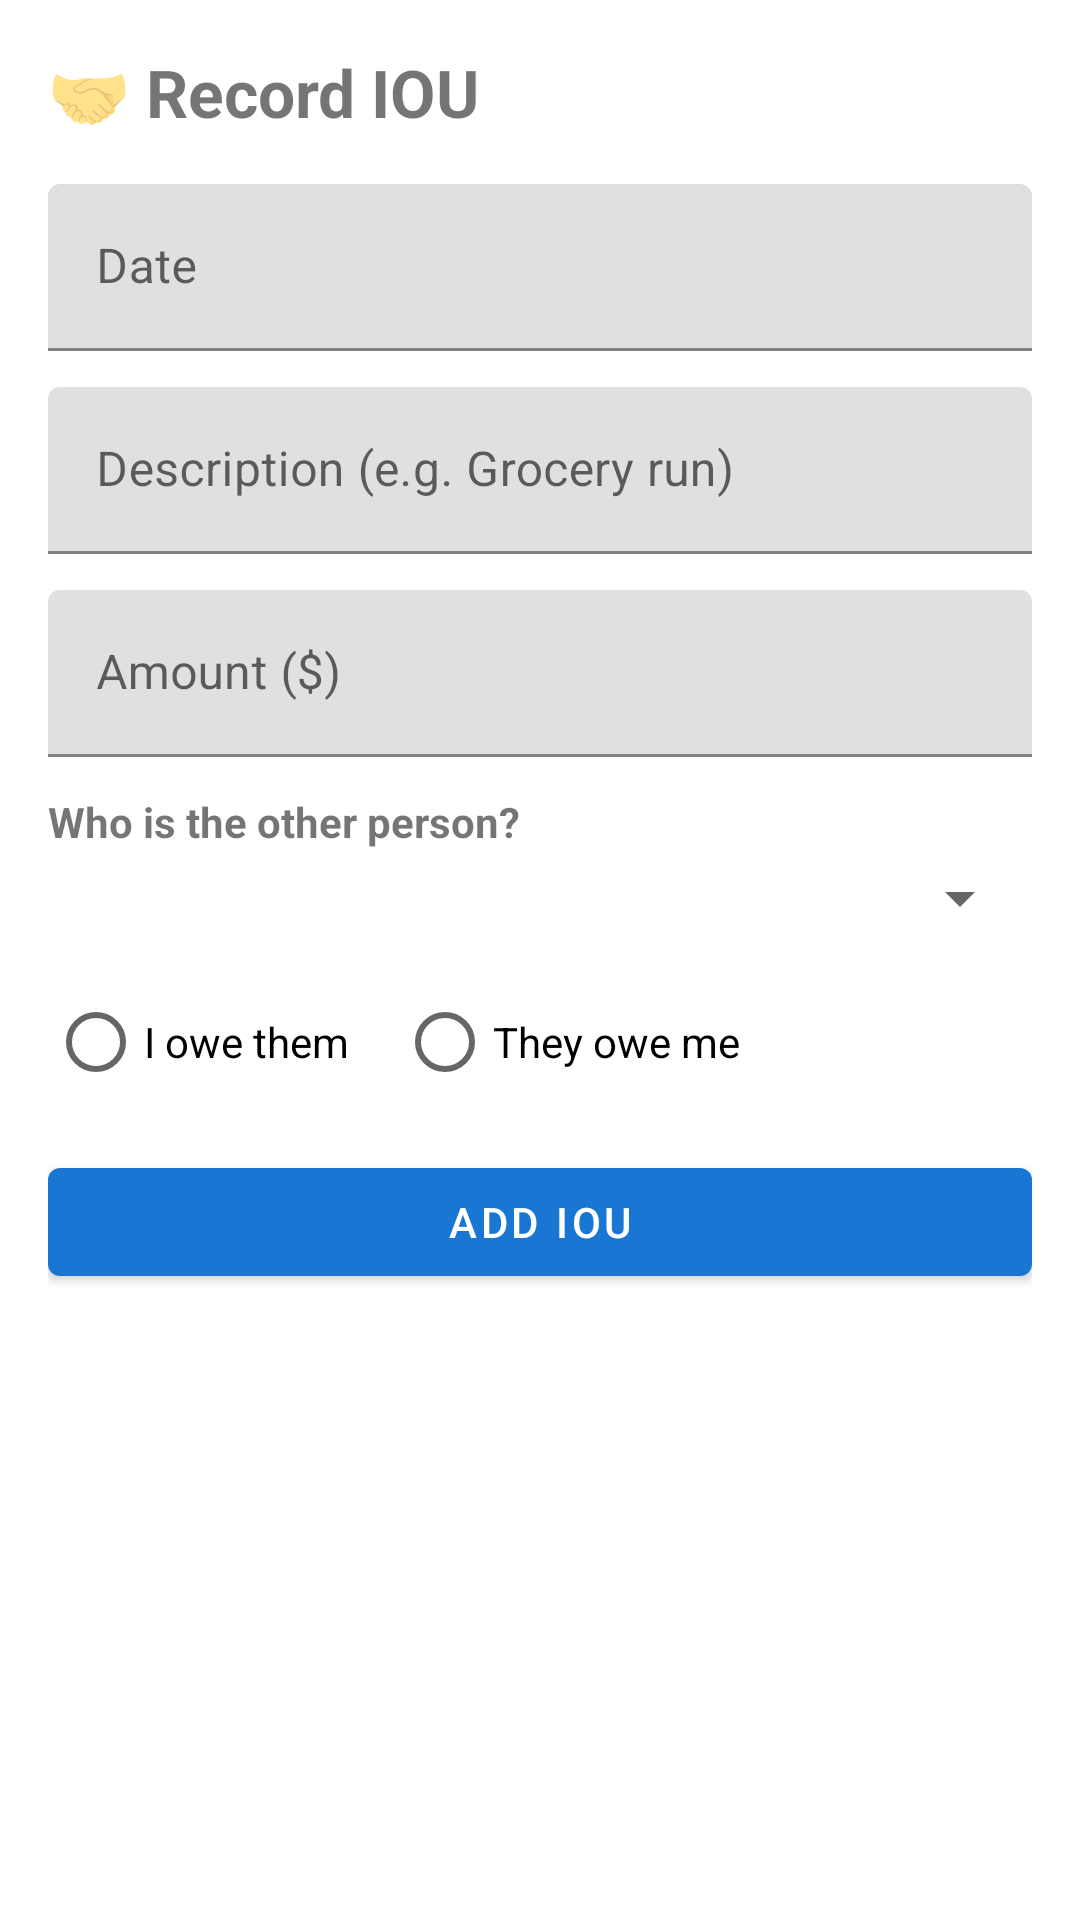

This screen was rendered from an Android layout file. Write that file and the resources it references.
<!-- AndroidManifest.xml: application theme Theme.BillShareApp -->
<!-- res/layout/fragment_iou.xml -->
<?xml version="1.0" encoding="utf-8"?>
<LinearLayout xmlns:android="http://schemas.android.com/apk/res/android"
    android:layout_width="match_parent"
    android:layout_height="match_parent"
    android:orientation="vertical"
    android:padding="16dp">

    <TextView
        android:layout_width="wrap_content"
        android:layout_height="wrap_content"
        android:text="🤝 Record IOU"
        android:textSize="22sp"
        android:textStyle="bold"
        android:paddingBottom="16dp" />

    
    <com.google.android.material.textfield.TextInputLayout
        android:layout_width="match_parent"
        android:layout_height="wrap_content"
        android:hint="Date"
        android:layout_marginBottom="12dp">
        <com.google.android.material.textfield.TextInputEditText
            android:id="@+id/et_date"
            android:layout_width="match_parent"
            android:layout_height="wrap_content"
            android:focusable="false" />
    </com.google.android.material.textfield.TextInputLayout>

    <com.google.android.material.textfield.TextInputLayout
        android:layout_width="match_parent"
        android:layout_height="wrap_content"
        android:hint="Description (e.g. Grocery run)"
        android:layout_marginBottom="12dp">
        <com.google.android.material.textfield.TextInputEditText
            android:id="@+id/et_description"
            android:layout_width="match_parent"
            android:layout_height="wrap_content" />
    </com.google.android.material.textfield.TextInputLayout>

    <com.google.android.material.textfield.TextInputLayout
        android:layout_width="match_parent"
        android:layout_height="wrap_content"
        android:hint="Amount ($)"
        android:layout_marginBottom="12dp">
        <com.google.android.material.textfield.TextInputEditText
            android:id="@+id/et_amount"
            android:layout_width="match_parent"
            android:layout_height="wrap_content"
            android:inputType="numberDecimal" />
    </com.google.android.material.textfield.TextInputLayout>

    <TextView
        android:layout_width="wrap_content"
        android:layout_height="wrap_content"
        android:text="Who is the other person?"
        android:textStyle="bold"
        android:paddingBottom="4dp"/>

    <Spinner
        android:id="@+id/spinner_person"
        android:layout_width="match_parent"
        android:layout_height="wrap_content"
        android:layout_marginBottom="12dp"/>

    <RadioGroup
        android:id="@+id/radio_group_direction"
        android:layout_width="match_parent"
        android:layout_height="wrap_content"
        android:orientation="horizontal"
        android:paddingBottom="12dp">

        <RadioButton
            android:id="@+id/radio_i_owe"
            android:layout_width="wrap_content"
            android:layout_height="wrap_content"
            android:text="I owe them" />

        <RadioButton
            android:id="@+id/radio_they_owe"
            android:layout_width="wrap_content"
            android:layout_height="wrap_content"
            android:text="They owe me"
            android:layout_marginStart="16dp" />
    </RadioGroup>

    <com.google.android.material.button.MaterialButton
        android:id="@+id/btn_add_i_o_u"
        android:layout_width="match_parent"
        android:layout_height="wrap_content"
        android:text="Add IOU"
        android:layout_marginBottom="16dp"/>


</LinearLayout>
<!-- resources referenced by this layout -->
<resources>
  <style name="Theme.BillShareApp" parent="Theme.MaterialComponents.DayNight.DarkActionBar">
          <item name="colorPrimary">#1976D2</item>
          <item name="colorPrimaryVariant">#1565C0</item>
          <item name="colorOnPrimary">#FFFFFF</item>
          <item name="colorSecondary">#42A5F5</item>
          <item name="colorSecondaryVariant">#1976D2</item>
          <item name="colorOnSecondary">#000000</item>
          <item name="android:statusBarColor">?attr/colorPrimaryVariant</item>
      </style>
</resources>
